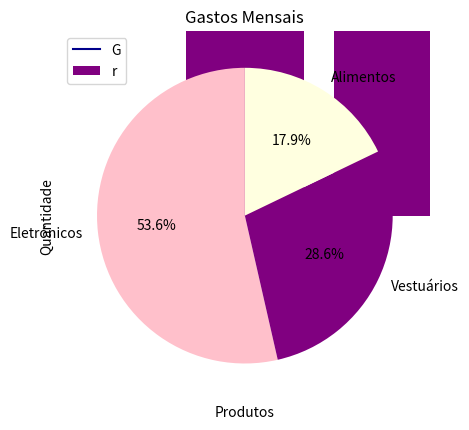
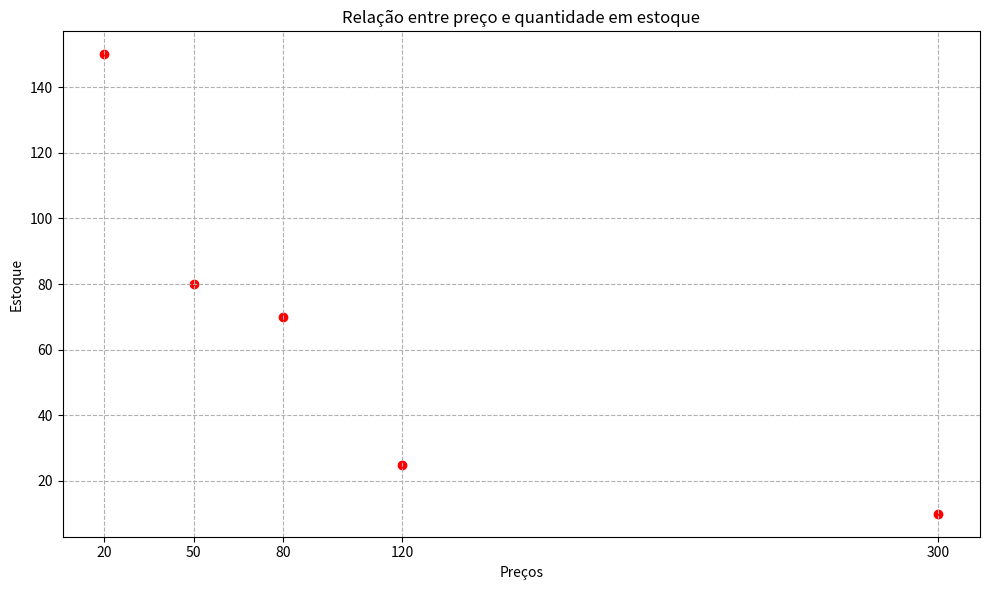

Write the Python code that produced these figures, in order.
# -*- coding: utf-8 -*-
"""Sistema de Gráficos

Automatically generated by Colab.

Original file is located at
    https://colab.research.google.com/<link-removed>
"""

import matplotlib.pyplot as plt
#Tendência de Estoque Diário

dias = [1, 2, 3, 4, 5, 6, 7]
estoque = [100, 95, 110, 105, 120, 115, 130]

plt.plot(dias, estoque, color="darkblue")
plt.title('Tendência de Estoque Diário')
plt.xlabel('Dias')
plt.ylabel('Quantidade em Estoque')
plt.grid(True, linestyle='--', alpha=0.7, color="black")
plt.xticks(dias)
ax = plt.gca()
ax.set_facecolor('lightblue')
plt.legend("Gráfico ilustrativo para a tendência de estoque diário, crescimentos e quedas.")
plt.show()

import matplotlib.pyplot as plt
# Comparação de Produtos

produtos = ["Teclado", "Mouse", "Monitor", "Webcam"]
quantidade = [50, 75, 30, 60]

plt.bar(produtos, quantidade, color="purple")
ax = plt.gca()
ax.set_facecolor('lightyellow')
plt.title("Comparação de produtos")
plt.xlabel('Produtos')
plt.ylabel('Quantidade')
plt.legend("Gráfico ilustrativo para a diferença no número de vendas entre os principais produtos.")
plt.show()

import matplotlib.pyplot as plt
# Proporção de Categorias

categoria = ['Eletrónicos', "Vestuários", "Alimentos"]
valores = [15000, 8000, 5000]

plt.title("Gastos Mensais")
plt.pie(valores, labels=categoria, autopct='%1.1f%%', startangle=90, colors=['pink', 'purple', 'lightyellow'])
ax = plt.gca()
plt.show()

import matplotlib.pyplot as plt
# Preço vs. Quantidade

precos = [50, 120, 300, 80, 20]
estoque = [80, 25, 10, 70, 150]

plt.figure(figsize=(10, 6))
plt.scatter(precos, estoque, color="red")
plt.title('Relação entre preço e quantidade em estoque')
plt.xlabel('Preços')
plt.ylabel('Estoque')
plt.xticks(precos)
plt.grid(True, linestyle='--', alpha=1)
plt.tight_layout()
plt.show()